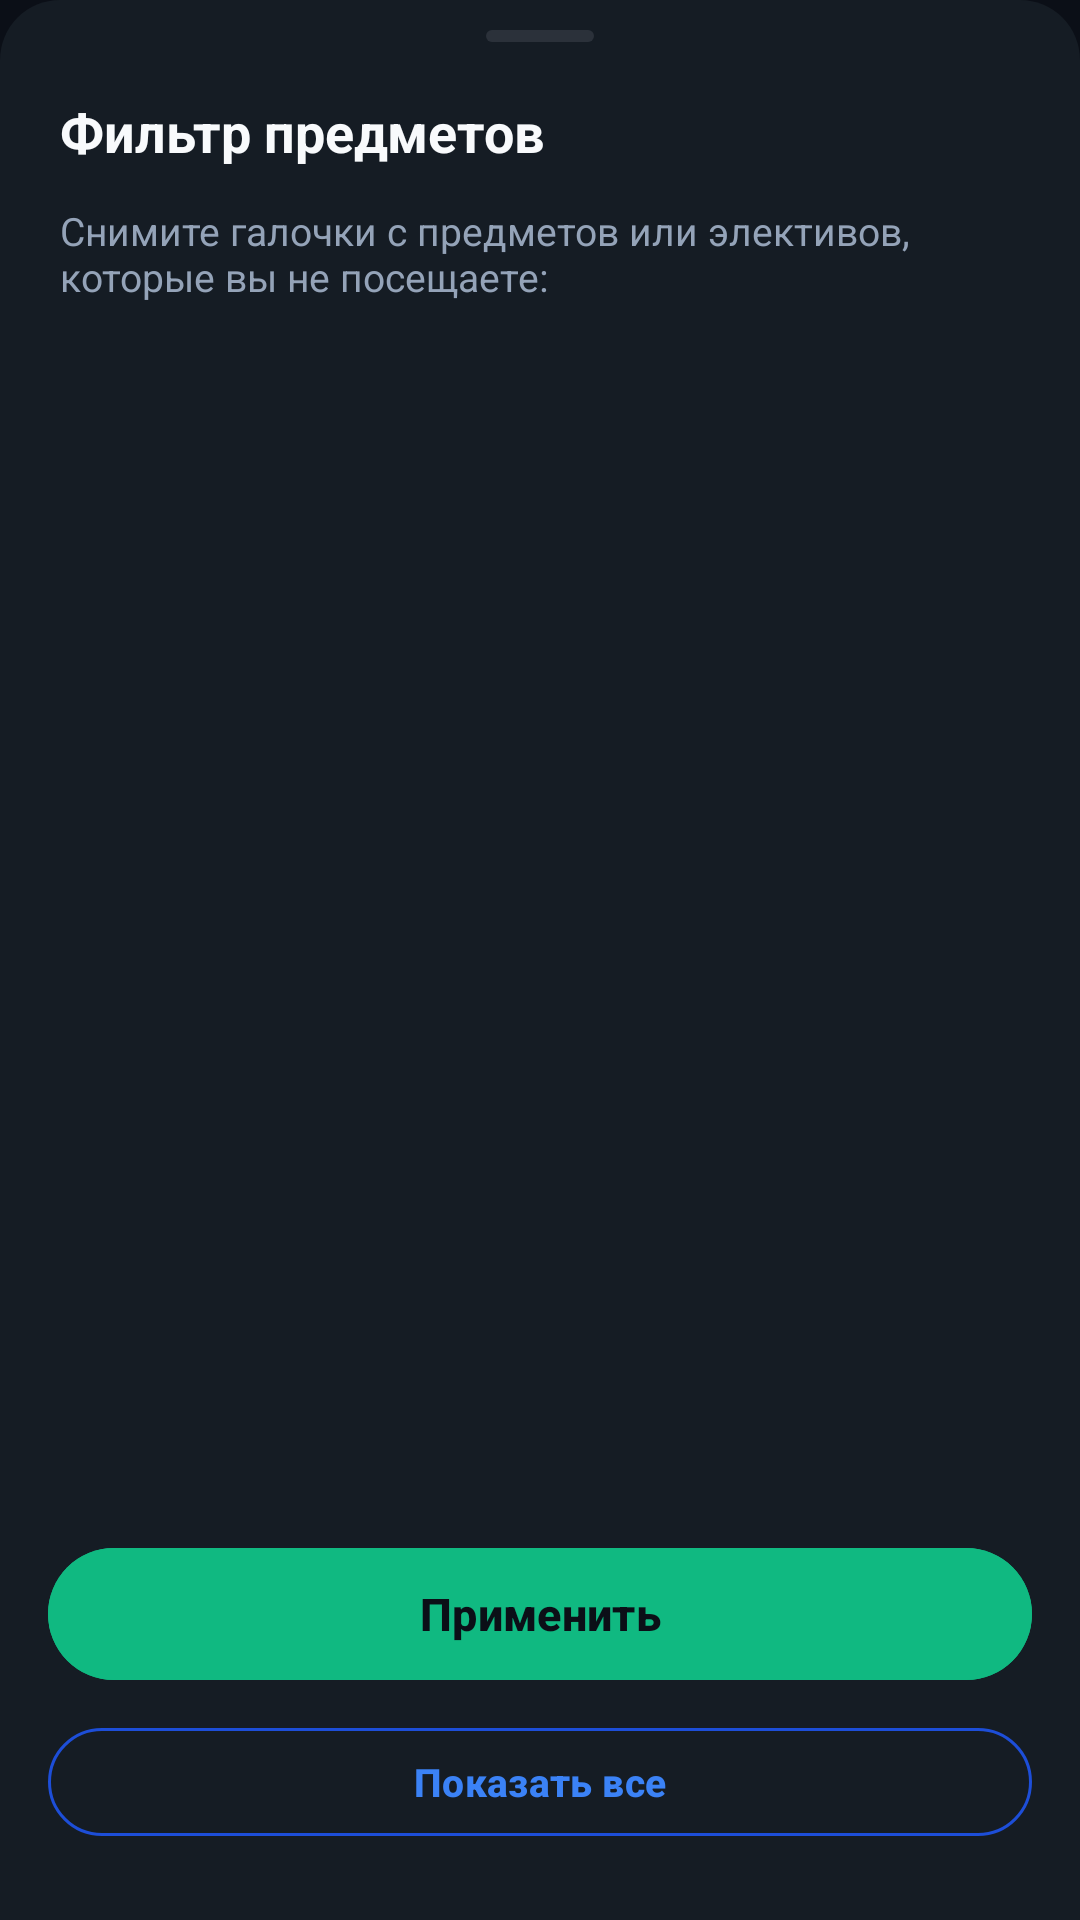

Reconstruct the res/layout file that produces this screen, plus the resources it refers to.
<!-- AndroidManifest.xml: application theme Theme.SceduleAlarm -->
<!-- res/layout/bottom_sheet_subject_filter.xml -->
<?xml version="1.0" encoding="utf-8"?>
<LinearLayout xmlns:android="http://schemas.android.com/apk/res/android"
    xmlns:app="http://schemas.android.com/apk/res-auto"
    xmlns:tools="http://schemas.android.com/tools"
    android:layout_width="match_parent"
    android:layout_height="match_parent"
    android:background="@drawable/bg_bottom_sheet"
    android:orientation="vertical">

    
    <View
        android:layout_width="36dp"
        android:layout_height="4dp"
        android:layout_gravity="center_horizontal"
        android:layout_marginTop="10dp"
        android:layout_marginBottom="12dp"
        android:background="@drawable/bg_drag_handle" />

    
    <LinearLayout
        android:layout_width="match_parent"
        android:layout_height="wrap_content"
        android:gravity="center_vertical"
        android:orientation="horizontal"
        android:paddingHorizontal="20dp"
        android:paddingBottom="6dp">

        <TextView
            android:layout_width="0dp"
            android:layout_height="wrap_content"
            android:layout_weight="1"
            android:text="Фильтр предметов"
            android:textColor="@color/dashboard_text_primary"
            android:textSize="18sp"
            android:textStyle="bold" />

        <FrameLayout
            android:id="@+id/btn_close_filter_sheet"
            android:layout_width="36dp"
            android:layout_height="36dp"
            android:background="?attr/selectableItemBackgroundBorderless"
            android:clickable="true"
            android:focusable="true">

            <ImageView
                android:layout_width="20dp"
                android:layout_height="20dp"
                android:layout_gravity="center"
                android:src="@drawable/ic_close"
                app:tint="@color/dashboard_text_muted"
                android:contentDescription="Закрыть" />
        </FrameLayout>
    </LinearLayout>

    <TextView
        android:layout_width="match_parent"
        android:layout_height="wrap_content"
        android:paddingHorizontal="20dp"
        android:paddingBottom="12dp"
        android:text="Снимите галочки с предметов или элективов, которые вы не посещаете:"
        android:textColor="@color/dashboard_text_secondary"
        android:textSize="13sp" />

    
    <androidx.recyclerview.widget.RecyclerView
        android:id="@+id/recycler_filter_subjects"
        android:layout_width="match_parent"
        android:layout_height="0dp"
        android:layout_weight="1"
        android:clipToPadding="false"
        android:paddingBottom="12dp"
        tools:listitem="@layout/item_subject_filter" />

    
    <LinearLayout
        android:layout_width="match_parent"
        android:layout_height="wrap_content"
        android:orientation="vertical"
        android:paddingHorizontal="16dp"
        android:paddingTop="8dp"
        android:paddingBottom="24dp">

        
        <com.google.android.material.button.MaterialButton
            android:id="@+id/btn_apply_filter"
            android:layout_width="match_parent"
            android:layout_height="52dp"
            android:backgroundTint="@color/accent_emerald"
            android:text="Применить"
            android:textColor="@color/dashboard_bg"
            android:textSize="15sp"
            android:textStyle="bold"
            app:cornerRadius="26dp" />

        
        <com.google.android.material.button.MaterialButton
            android:id="@+id/btn_show_all_filter"
            style="@style/Widget.Material3.Button.OutlinedButton"
            android:layout_width="match_parent"
            android:layout_height="44dp"
            android:layout_marginTop="8dp"
            android:text="Показать все"
            android:textColor="@color/accent_blue"
            android:textSize="13sp"
            android:textStyle="bold"
            app:cornerRadius="22dp"
            app:strokeColor="@color/accent_blue_stroke"
            app:strokeWidth="1dp" />
    </LinearLayout>

</LinearLayout>
<!-- res/layout/item_subject_filter.xml (included above) -->
<?xml version="1.0" encoding="utf-8"?>
<FrameLayout xmlns:android="http://schemas.android.com/apk/res/android"
    xmlns:app="http://schemas.android.com/apk/res-auto"
    xmlns:tools="http://schemas.android.com/tools"
    android:layout_width="match_parent"
    android:layout_height="wrap_content"
    android:layout_marginHorizontal="16dp"
    android:layout_marginVertical="3dp"
    android:clickable="true"
    android:focusable="true">

    <LinearLayout
        android:id="@+id/layout_subject_item"
        android:layout_width="match_parent"
        android:layout_height="wrap_content"
        android:background="@drawable/bg_item_card"
        android:gravity="center_vertical"
        android:orientation="horizontal"
        android:paddingHorizontal="14dp"
        android:paddingVertical="10dp">

        <com.google.android.material.checkbox.MaterialCheckBox
            android:id="@+id/cb_subject_filter"
            android:layout_width="wrap_content"
            android:layout_height="wrap_content"
            android:clickable="false"
            android:focusable="false"
            app:buttonTint="@color/accent_emerald" />

        <TextView
            android:id="@+id/tv_filter_subject_title"
            android:layout_width="0dp"
            android:layout_height="wrap_content"
            android:layout_marginStart="8dp"
            android:layout_weight="1"
            android:textColor="@color/dashboard_text_primary"
            android:textSize="14sp"
            android:textStyle="bold"
            tools:text="Основы машинного обучения" />

    </LinearLayout>
</FrameLayout>
<!-- resources referenced by this layout -->
<resources>
  <color name="accent_blue">#3B82F6</color>
  <color name="accent_blue_stroke">#1D4ED8</color>
  <color name="accent_emerald">#10B981</color>
  <color name="dashboard_bg">#0B0F17</color>
  <color name="dashboard_text_muted">#64748B</color>
  <color name="dashboard_text_primary">#F8FAFC</color>
  <color name="dashboard_text_secondary">#94A3B8</color>
  <!-- drawable bg_bottom_sheet (drawable) -->
  <?xml version="1.0" encoding="utf-8"?>
  <shape xmlns:android="http://schemas.android.com/apk/res/android"
      android:shape="rectangle">
      <corners
          android:topLeftRadius="20dp"
          android:topRightRadius="20dp" />
      <solid android:color="@color/dashboard_card_bg" />
  </shape>
  <!-- drawable bg_drag_handle (drawable) -->
  <?xml version="1.0" encoding="utf-8"?>
  <shape xmlns:android="http://schemas.android.com/apk/res/android"
      android:shape="rectangle">
      <corners android:radius="999dp" />
      <solid android:color="@color/dashboard_card_stroke_highlight" />
  </shape>
  <style name="Theme.SceduleAlarm" parent="Base.Theme.SceduleAlarm" />
  <color name="dashboard_card_bg">#151C24</color>
  <color name="dashboard_card_stroke_highlight">#2B313A</color>
  <style name="Base.Theme.SceduleAlarm" parent="Theme.Material3.Dark.NoActionBar">
          <item name="android:windowBackground">@color/dashboard_bg</item>
          <item name="colorSurface">@color/dashboard_card_bg</item>
          <item name="colorSurfaceContainer">@color/dashboard_card_bg</item>
          <item name="colorSurfaceContainerHigh">@color/dashboard_card_bg</item>
          <item name="colorSurfaceContainerHighest">@color/dashboard_card_bg</item>
          
          <item name="colorOutlineVariant">@color/dashboard_card_stroke</item>
          <item name="colorOutline">@color/dashboard_card_stroke_highlight</item>
          
          <item name="colorOnSurface">@color/dashboard_text_primary</item>
          <item name="colorOnSurfaceVariant">@color/dashboard_text_secondary</item>
          
          <item name="colorPrimary">@color/accent_blue</item>
          <item name="colorSecondary">@color/accent_emerald</item>
          <item name="colorTertiary">@color/accent_amber</item>
  
          <item name="android:statusBarColor">@color/dashboard_bg</item>
          <item name="android:navigationBarColor">@color/dashboard_bg</item>
          <item name="android:windowLightStatusBar">false</item>
  
          
          <item name="bottomSheetDialogTheme">@style/DarkSlateBottomSheetDialogTheme</item>
      </style>
  <color name="dashboard_card_stroke">#222D3A</color>
  <color name="accent_amber">#F59E0B</color>
  <style name="DarkSlateBottomSheetDialogTheme" parent="Theme.Material3.DayNight.BottomSheetDialog">
          <item name="bottomSheetStyle">@style/DarkSlateBottomSheetModalStyle</item>
          <item name="android:windowIsFloating">false</item>
          <item name="android:navigationBarColor">@color/dashboard_card_bg</item>
      </style>
  <style name="DarkSlateBottomSheetModalStyle" parent="Widget.Material3.BottomSheet.Modal">
          <item name="android:background">@android:color/transparent</item>
      </style>
</resources>
